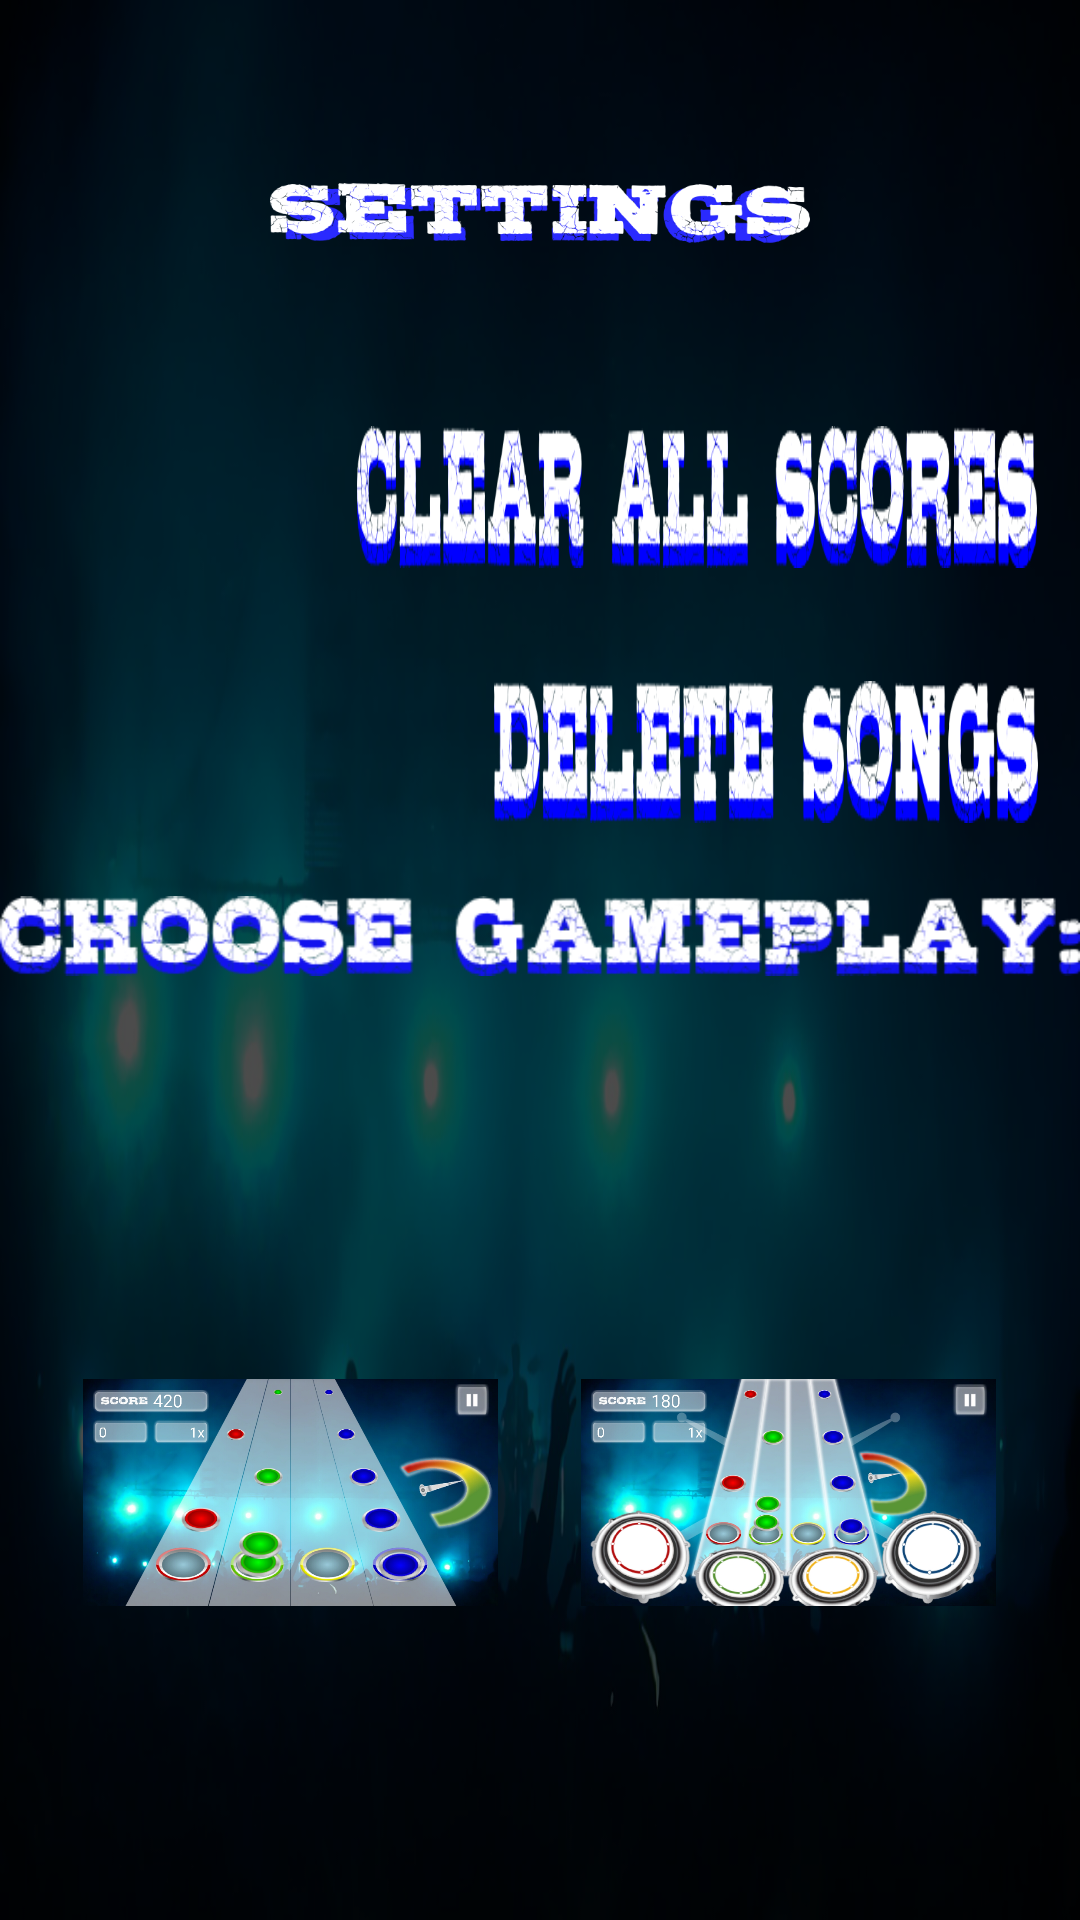

Write the Android layout XML for this screen, with the resource values it uses.
<!-- AndroidManifest.xml: activity theme AnimationActivity -->
<!-- res/layout/activity_settings.xml -->
<RelativeLayout xmlns:android="http://schemas.android.com/apk/res/android"
                xmlns:tools="http://schemas.android.com/tools"
                android:layout_width="match_parent"
                android:layout_height="match_parent"
                android:background="@drawable/main_background"
                android:orientation="horizontal"
                tools:context="${relativePackage}.${activityClass}">

    <LinearLayout
        android:layout_width="match_parent"
        android:layout_height="match_parent"
        android:orientation="vertical">

        <LinearLayout
            android:layout_width="match_parent"
            android:layout_height="0dp"
            android:layout_weight="3"
            android:orientation="horizontal">

            <View
                android:layout_width="0dp"
                android:layout_height="match_parent"
                android:layout_weight="2"/>

            <ImageView
                android:layout_width="0dp"
                android:layout_height="match_parent"
                android:layout_weight="4"
                android:src="@drawable/settings_text"/>

            <View
                android:layout_width="0dp"
                android:layout_height="match_parent"
                android:layout_weight="2"/>

        </LinearLayout>

        <View
            android:layout_width="match_parent"
            android:layout_height="0dp" />

        <LinearLayout
            android:layout_width="match_parent"
            android:layout_height="0dp"
            android:layout_weight="1"
            android:orientation="horizontal">

            <View
                android:layout_width="0dp"
                android:layout_height="match_parent"
                android:layout_weight="1.19"/>

            <Button
                android:id="@+id/btnClearScoreTable"
                android:layout_width="0dp"
                android:layout_height="match_parent"
                android:layout_weight="2.27"
                android:background="@drawable/clear_all_scores_button"
                />

            <View
                android:layout_width="0dp"
                android:layout_height="match_parent"
                android:layout_weight="0.14"/>

        </LinearLayout>

        <View
            android:layout_width="match_parent"
            android:layout_height="0dp"
            android:layout_weight="0.8"/>

        <LinearLayout
            android:layout_width="match_parent"
            android:layout_height="0dp"
            android:layout_weight="1"
            android:orientation="horizontal">

            <View
                android:layout_width="0dp"
                android:layout_height="match_parent"
                android:layout_weight="2.73"/>

            <Button
                android:id="@+id/btnDeleteSongs"
                android:layout_width="0dp"
                android:layout_height="match_parent"
                android:layout_weight="3.00"
                android:background="@drawable/delete_songs_button"/>

            <View
                android:layout_width="0dp"
                android:layout_height="match_parent"
                android:layout_weight="0.23"/>

        </LinearLayout>

        <View
            android:layout_width="match_parent"
            android:layout_height="0dp"
            android:layout_weight="0.5"/>

        <LinearLayout
            android:layout_width="match_parent"
            android:layout_height="0dp"
            android:layout_weight="1.2"
            android:orientation="horizontal">

            <View
                android:layout_width="0dp"
                android:layout_height="match_parent"
                android:layout_weight="0.25"/>

            <ImageView
                android:src="@drawable/choose_gameplay"
                android:layout_width="wrap_content"
                android:layout_height="wrap_content" />

            <View
                android:layout_width="0dp"
                android:layout_height="match_parent"
                android:layout_weight="2.41"/>

        </LinearLayout>

        <LinearLayout
            android:layout_width="match_parent"
            android:layout_height="0dp"
            android:layout_weight="6">

            <View
                android:layout_width="0dp"
                android:layout_height="match_parent"
                android:layout_weight="1"/>

            <ImageView
                android:id="@+id/gamePlayNoTappers"
                android:src="@drawable/gameplay_no_tappers"
                android:layout_width="0dp"
                android:layout_height="match_parent"
                android:layout_weight="5"/>

            <View
                android:layout_width="0dp"
                android:layout_height="match_parent"
                android:layout_weight="1"/>

            <ImageView
                android:id="@+id/gamePlayDefault"
                android:src="@drawable/gameplay_default"
                android:layout_width="0dp"
                android:layout_height="match_parent"
                android:layout_weight="5"/>

            <View
                android:layout_width="0dp"
                android:layout_height="match_parent"
                android:layout_weight="1"/>

        </LinearLayout>

    </LinearLayout>

    <RelativeLayout
        android:id="@+id/clearScoresAcceptLayout"
        android:layout_width="fill_parent"
        android:layout_height="fill_parent"
        android:visibility="gone"
        android:background="#CC000000">

        <LinearLayout
            android:layout_width="fill_parent"
            android:layout_height="fill_parent"
            android:orientation="vertical">

            <View
                android:layout_width="fill_parent"
                android:layout_height="0dp"
                android:layout_weight="0.15"/>

            <LinearLayout
                android:layout_width="fill_parent"
                android:layout_height="0dp"
                android:layout_weight="1"
                android:orientation="horizontal">

                <View
                    android:layout_width="0dp"
                    android:layout_height="match_parent"
                    android:layout_weight="1"/>

                <LinearLayout
                    android:layout_width="0dp"
                    android:layout_height="match_parent"
                    android:layout_weight="5"
                    android:background="@drawable/song_opition"
                    android:orientation="vertical">

                    <View
                        android:layout_width="match_parent"
                        android:layout_height="0dp"
                        android:layout_weight="1.5"/>

                    <LinearLayout
                        android:layout_width="match_parent"
                        android:layout_height="0dp"
                        android:layout_weight="4"
                        android:orientation="horizontal">

                        <View
                            android:layout_width="0dp"
                            android:layout_height="match_parent"
                            android:layout_weight="0.4"/>

                        <ImageView
                            android:id="@+id/textFromSettings"
                            android:layout_width="0dp"
                            android:layout_height="match_parent"
                            android:layout_weight="7"
                            android:src="@drawable/text_del_scores"/>

                        <View
                            android:layout_width="0dp"
                            android:layout_height="match_parent"
                            android:layout_weight="0.4"/>

                    </LinearLayout>

                    <View
                        android:layout_width="match_parent"
                        android:layout_height="0dp"
                        android:layout_weight="2"/>

                    <LinearLayout
                        android:layout_width="match_parent"
                        android:layout_height="0dp"
                        android:layout_weight="1.6"
                        android:orientation="horizontal">

                        <View
                            android:layout_width="0dp"
                            android:layout_height="match_parent"
                            android:layout_weight="1"/>

                        <Button
                            android:id="@+id/btnDisAgreeClearScores"
                            android:layout_width="0dp"
                            android:layout_height="match_parent"
                            android:layout_weight="2"
                            android:background="@drawable/no_button"
                            />

                        <View
                            android:layout_width="0dp"
                            android:layout_height="match_parent"
                            android:layout_weight="3"/>

                        <Button
                            android:id="@+id/btnAgreeClearScores"
                            android:layout_width="0dp"
                            android:layout_height="match_parent"
                            android:layout_weight="2"
                            android:background="@drawable/yes_button"
                            />

                        <View
                            android:layout_width="0dp"
                            android:layout_height="match_parent"
                            android:layout_weight="1"/>

                    </LinearLayout>

                    <View
                        android:layout_width="match_parent"
                        android:layout_height="0dp"
                        android:layout_weight="2"/>

                </LinearLayout>

                <View
                    android:layout_width="0dp"
                    android:layout_height="match_parent"
                    android:layout_weight="1"/>

            </LinearLayout>

            <View
                android:layout_width="match_parent"
                android:layout_height="0dp"
                android:layout_weight="0.25"/>
        </LinearLayout>
    </RelativeLayout>


</RelativeLayout>
<!-- resources referenced by this layout -->
<resources>
  <!-- drawable choose_gameplay: png bitmap (drawable-hdpi, 31586 bytes) -->
  <!-- drawable clear_all_scores_button: png bitmap (drawable-hdpi, 44295 bytes) -->
  <!-- drawable delete_songs_button: png bitmap (drawable-hdpi, 31507 bytes) -->
  <!-- drawable gameplay_default: png bitmap (drawable-hdpi, 662185 bytes) -->
  <!-- drawable gameplay_no_tappers: png bitmap (drawable-hdpi, 600846 bytes) -->
  <!-- drawable main_background: png bitmap (drawable-hdpi, 252745 bytes) -->
  <!-- drawable no_button: png bitmap (drawable-hdpi, 9099 bytes) -->
  <!-- drawable settings_text: png bitmap (drawable-hdpi, 38986 bytes) -->
  <!-- drawable song_opition: png bitmap (drawable-hdpi, 5566 bytes) -->
  <!-- drawable text_del_scores: png bitmap (drawable-hdpi, 35860 bytes) -->
  <!-- drawable yes_button: png bitmap (drawable-hdpi, 8508 bytes) -->
  <style name="AnimationActivity" parent="android:Theme.Holo.NoActionBar.Fullscreen"> &gt;
  		<item name="android:windowAnimationStyle">@style/DownUpActivity</item>
  	</style>
  <style name="DownUpActivity" parent="@android:style/Animation.Activity">
          <item name="android:activityOpenEnterAnimation">@anim/activity_down_up_enter</item>
          <item name="android:activityOpenExitAnimation">@anim/activity_down_up_exit</item>
          <item name="android:activityCloseExitAnimation">@anim/activity_down_up_close_exit</item>
          <item name="android:activityCloseEnterAnimation">@anim/activity_down_up_close_enter</item>
      </style>
</resources>
